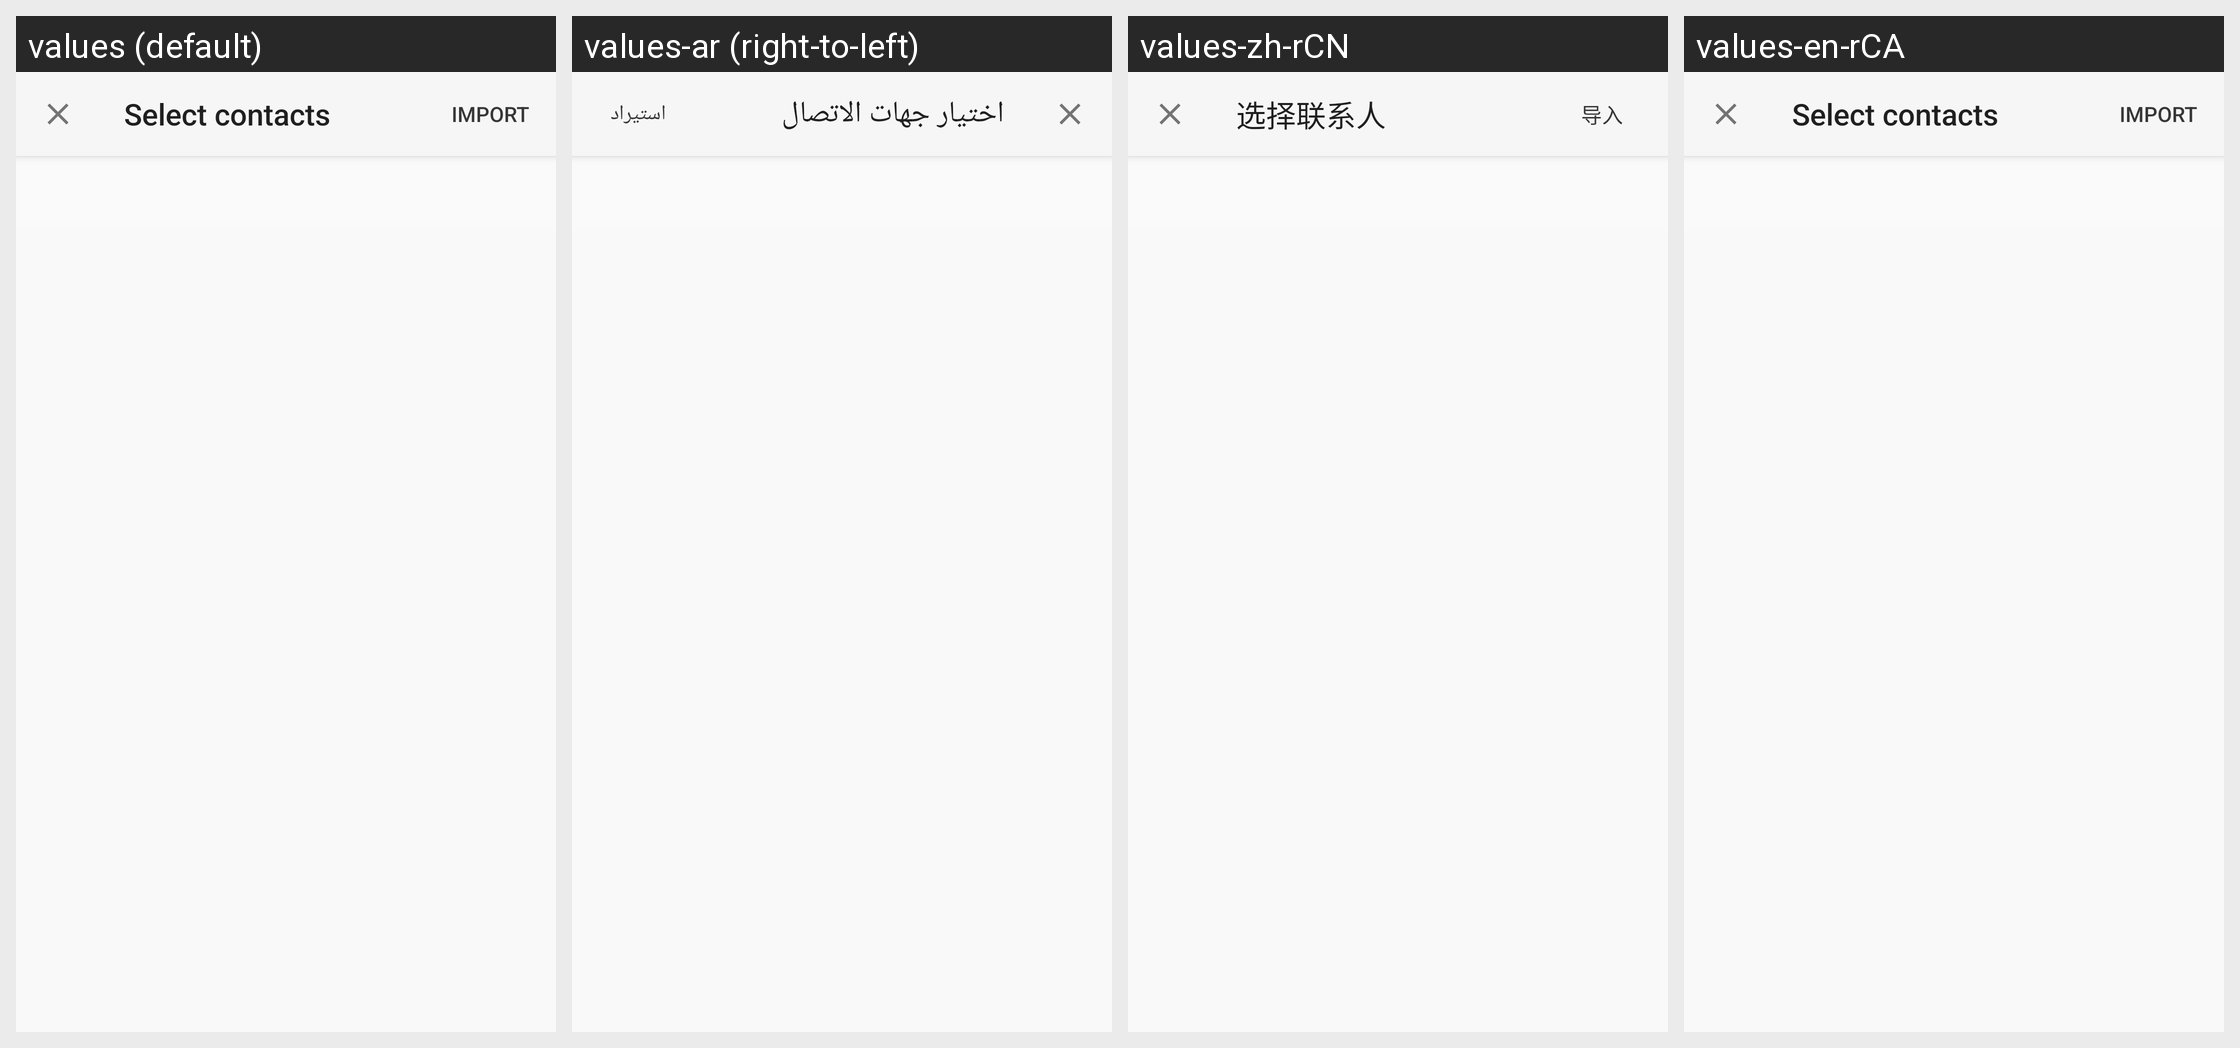

The Android screen above is rendered under several locales of the same app. Produce the string resources it draws, with the default and per-locale values.
Android screen res/layout/fragment_sim_import.xml rendered under 4 locales, left to right: values (default), values-ar (right-to-left), values-zh-rCN, values-en-rCA. Device: Nexus 5 (rendered at 1080×1920; each locale shown at half size, 540×960, under a caption strip naming it); theme PeopleThemeAppCompat.FullScreenDialog.SimImportActivity.
Other locales in the repository, not shown: values-af, values-am, values-as, values-az, values-be, values-bg, values-bn, values-bs, values-ca, values-cs, values-da, values-de, values-el, values-en-rAU, values-en-rIN, values-en-rXC, values-es, values-es-rUS, values-et, values-eu, values-fa, values-fi, values-fr, values-fr-rCA, values-gl, values-gu, values-hi, values-hr, values-hu, values-hy, values-in, values-is, values-it, values-iw, values-ja, values-ka, values-kk, values-km, values-kn, values-ko, values-ky, values-lo, values-lt, values-lv, values-mk, values-ml, values-mn, values-mr, values-ms, values-my, values-nb, values-ne, values-nl, values-or, values-pa, values-pl, values-pt, values-pt-rBR, values-pt-rPT, values-ro, values-ru, values-si, values-sk, values-sl, values-sq, values-sr, values-sv, values-sw, values-ta, values-te, values-th, values-tl, values-tr, values-uk, values-ur, values-uz, values-vi, values-zh-rHK, values-zh-rTW, values-zu.
Strings drawn on this screen, with the default value and each locale's value (text and hints the layout hard-codes, and strings that could not be matched under every locale, appear in the picture but are not listed):

sim_import_title_none_selected
  values: Select contacts
  values-ar: اختيار جهات الاتصال
  values-zh-rCN: 选择联系人
  values-en-rCA: Select contacts

sim_import_button_text
  values: Import
  values-ar: استيراد
  values-zh-rCN: 导入
  values-en-rCA: Import
